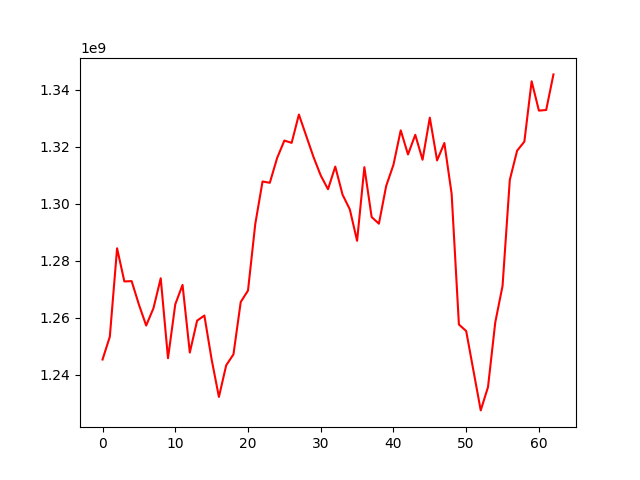

The table this chart was drawn from, first rows:
, 0
0, 1245343445
1, 1253345829
2, 1284358769
3, 1272730704
4, 1272848744
5, 1264620974
6, 1257265410
7, 1263333532
8, 1273841013
9, 1245796240
10, 1264703781
11, 1271523195
12, 1247795935
13, 1258966817
14, 1260776147
15, 1245363439
16, 1232217762
17, 1243313977
18, 1247152659
19, 1265517093
20, 1269541810
21, 1292900599
22, 1307791470
23, 1307334756
24, 1315996880
25, 1322153943
26, 1321341644
27, 1331273127
28, 1323837979
29, 1316425386
30, 1309911121
31, 1305078814
32, 1313012573
33, 1303182120
34, 1297995251
35, 1286994646
36, 1312824532
37, 1295320773
38, 1292992122
39, 1306218878
40, 1313654600
41, 1325729146
42, 1317276439
43, 1324168153
44, 1315416949
45, 1330192438
46, 1315190706
47, 1321288862
48, 1303457668
49, 1257632973
50, 1255338265
51, 1241413173
52, 1227497242
53, 1235685482
54, 1258393457
55, 1271150507
56, 1308390225
57, 1318578582
58, 1321788265
59, 1342952765
... 3 more rows
